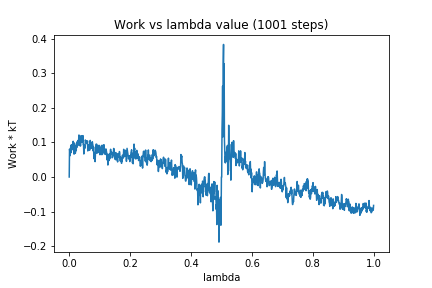

The data file committed next to this chart (first rows):
0, 0.0
1, 0.08069
2, 0.07393
3, 0.06181
4, 0.07441
5, 0.08889
6, 0.07063
7, 0.09321
8, 0.08612
9, 0.08671
10, 0.08902
11, 0.09547
12, 0.07876
13, 0.1033
14, 0.09
15, 0.09949
16, 0.06618
17, 0.09366
18, 0.07505
19, 0.09138
20, 0.06841
21, 0.0741
22, 0.08045
23, 0.07633
24, 0.09771
25, 0.08559
26, 0.1017
27, 0.09137
28, 0.1048
29, 0.1029
30, 0.1065
31, 0.1089
32, 0.1216
33, 0.09095
34, 0.1131
35, 0.106
36, 0.09857
37, 0.08942
38, 0.09787
39, 0.1196
40, 0.1125
41, 0.1003
42, 0.1108
43, 0.112
44, 0.1033
45, 0.1197
46, 0.09386
47, 0.09386
48, 0.06663
49, 0.07648
50, 0.09128
51, 0.08262
52, 0.08729
53, 0.1071
54, 0.1045
55, 0.1008
56, 0.1044
57, 0.1013
58, 0.09696
59, 0.0959
60, 0.1044
... 940 more rows
